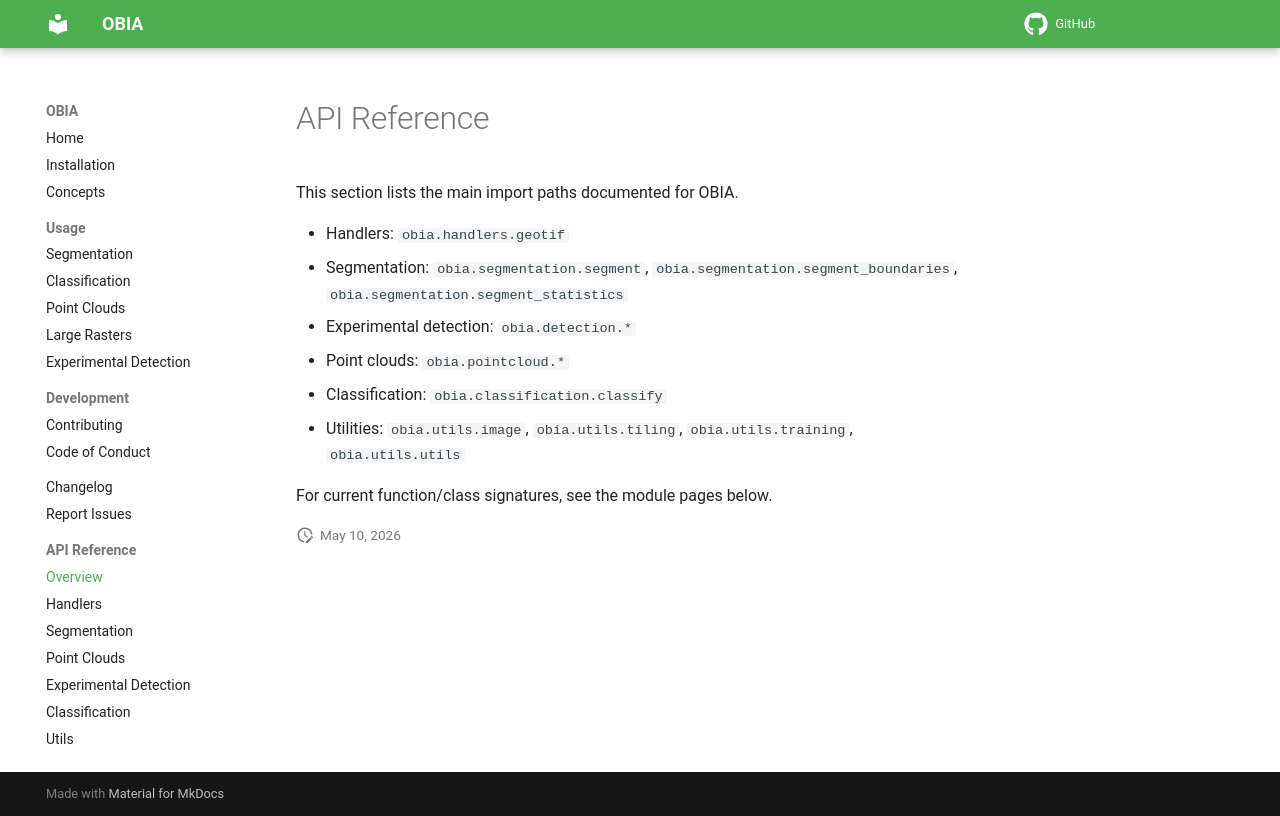

repository: iosefa/obia · page: api/index.html · generator: mkdocs

# API Reference

This section lists the main import paths documented for OBIA.

- Handlers: `obia.handlers.geotif`
- Segmentation: `obia.segmentation.segment`, `obia.segmentation.segment_boundaries`, `obia.segmentation.segment_statistics`
- Experimental detection: `obia.detection.*`
- Point clouds: `obia.pointcloud.*`
- Classification: `obia.classification.classify`
- Utilities: `obia.utils.image`, `obia.utils.tiling`, `obia.utils.training`, `obia.utils.utils`

For current function/class signatures, see the module pages below.
